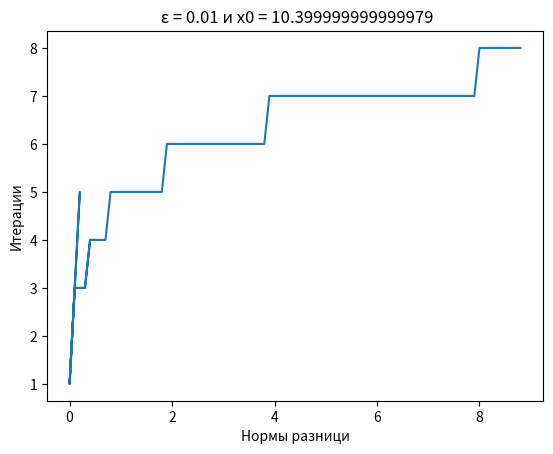
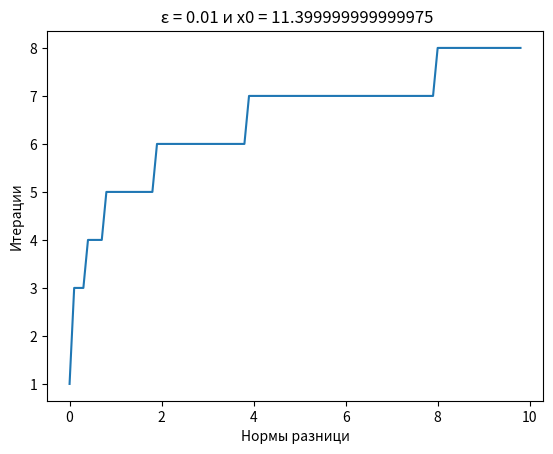
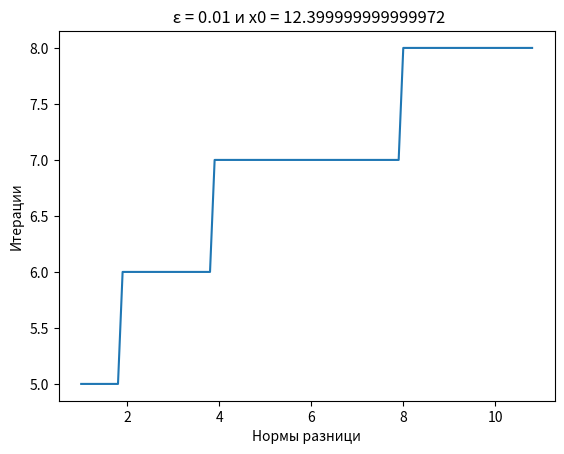
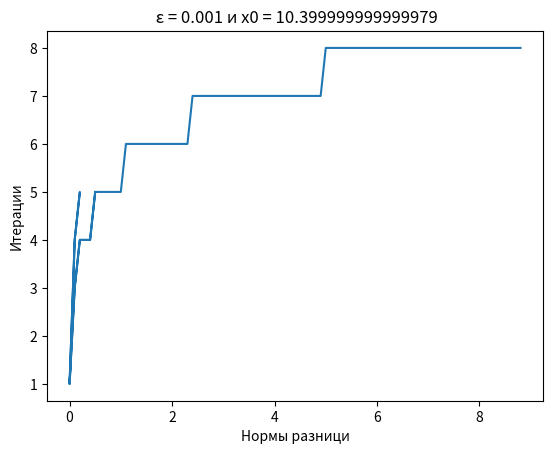
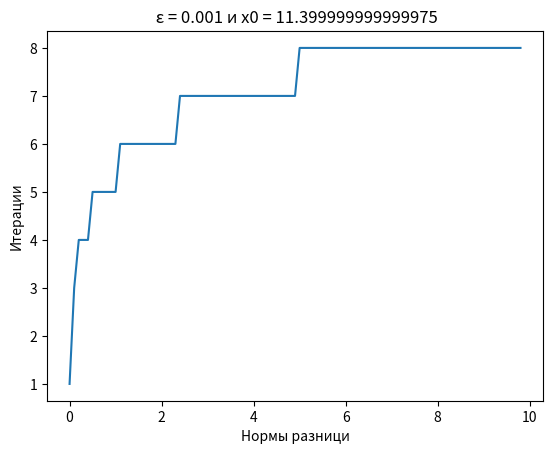
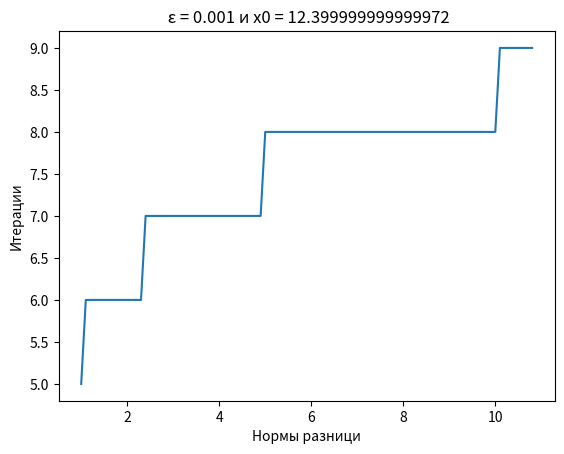
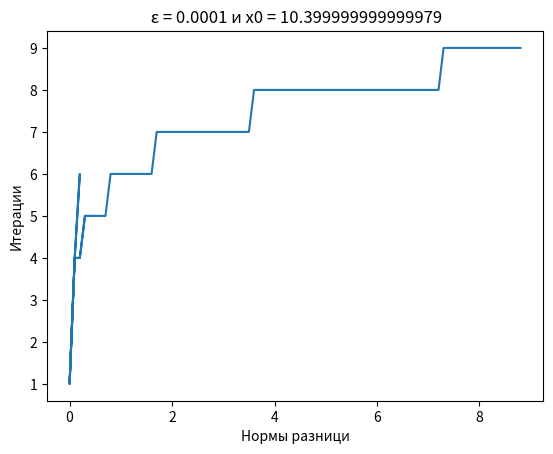
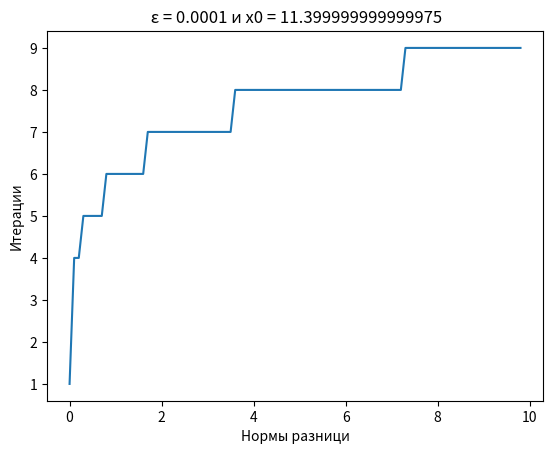
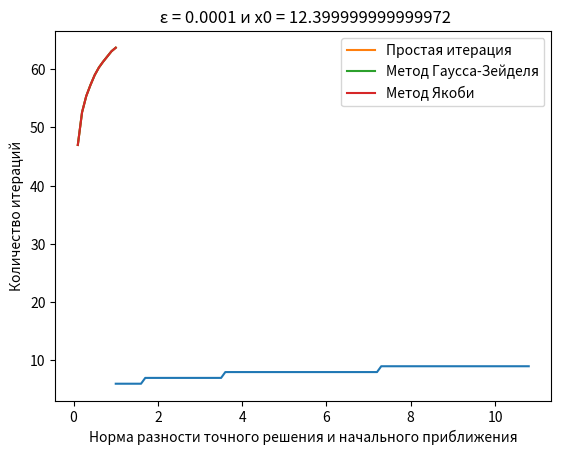

Recreate these plots in Python, in order.
import math
import matplotlib.pyplot as plt
def determinant(matrix):
    num_row, num_col = len(matrix), len(matrix[0])
    
    if num_row != num_col:
        return None
    
    if num_row == 1:
        return matrix[0][0]
    
    det = 0
    for c in range(num_col):
        sub_matrix = [[matrix[i][j] for j in range(num_col) if j != c] for i in range(1, num_row)]
        det += ((-1) ** c) * matrix[0][c] * determinant(sub_matrix)
    
    return det

def condition_number(matrix):
    det_A = determinant(matrix)
    
    if det_A == 0:
        return float('inf')
    
    inverse_matrix = [[matrix[j][i] / det_A for i in range(len(matrix))] for j in range(len(matrix))]
    
    return abs(determinant(matrix)) * determinant(inverse_matrix)


A = [[12, 7, 1, 1],
     [4, 8, 3, 1],
     [3, 3, 8, 1],
     [3,1,0,5]]

cond_num = condition_number(A)
print(f"Число обусловленности матрицы: {cond_num}")


#Функция f(x) = 2*x^2 - 5*x + 3
def f(x):
    return 2*x**2 - 5*x + 3

#производная функции f(x) = 4*x - 5
def df(x):
    return 4*x - 5

#первое достаточное условие: f(a) * f(b) < 0
def sufficient_condition(a, b):
    return f(a) * f(b) < 0

#критерий окончания итерационного процесса (анализируем норму разницы)
def stop_criterion(x, x_prev, epsilon):
    return abs(x - x_prev) < epsilon

#Метод итерации - простая итерация
def simple_iteration_method(x0, epsilon):
    x = x0
    x_prev = x
    iterations = 0
    
    while True:
        x = x - f(x) / df(x)
        iterations += 1
        
        if stop_criterion(x, x_prev, epsilon):
            break
            
        x_prev = x
    
    return x, iterations

#начальные приближения
x0_values = [0.5, 1.5, 2.5]

#точности
eps_values = [1e-2, 1e-3, 1e-4]
#результаты для каждой точности и начального приближения
results = {}
for eps in eps_values:
    results[eps] = {}
    for x0 in x0_values:
        root, iterations = simple_iteration_method(x0, eps)
        results[eps][x0] = (root, iterations)

#графики зависимости количества итераций от нормы разности точного решения и начального приближения
for eps in eps_values:
    for x0 in x0_values:
        diffs = []
        iterations = []
        for i in range(1, 100):
            root, iters = simple_iteration_method(x0, eps)
            diffs.append(abs(root - x0))
            iterations.append(iters)
            x0 += 0.1
        
        plt.figure()
        plt.plot(diffs, iterations)
        plt.title(f" ε = {eps} и x0 = {x0}")
        plt.xlabel("Нормы разници")
        plt.ylabel("Итерации")
        plt.show()
#/////////////////////////////////////

def simple_iteration(A, b, x0, tol=1e-6, max_iter=100):

    n = len(A)
    x = x0.copy()
    for _ in range(max_iter):
        x_new = [0] * n
        for i in range(n):
            for j in range(n):
                if i != j:
                    x_new[i] -= A[i][j] * x[j]
            x_new[i] += b[i]
            x_new[i] /= A[i][i]
        if max([abs(x_new[i] - x[i]) for i in range(n)]) < tol:
            return x_new
        x = x_new
    return x
#Метод Гаусса-Зейделя

def gauss_seidel(A, b, x0, tol=1e-6, max_iter=100):
    n = len(A)
    x = x0.copy()
    for _ in range(max_iter):
        for i in range(n):
            x[i] = b[i]
            for j in range(i):
                x[i] -= A[i][j] * x[j]
            for j in range(i+1, n):
                x[i] -= A[i][j] * x[j]
            x[i] /= A[i][i]
        if max([abs(x[i] - x0[i]) for i in range(n)]) < tol:
            return x
        x0 = x
    return x
#Метод Якоби

def jacobi(A, b, x0, tol=1e-6, max_iter=100):

    n = len(A)
    x = x0.copy()
    for _ in range(max_iter):
        x_new = [0] * n
        for i in range(n):
            for j in range(n):
                if i != j:
                    x_new[i] -= A[i][j] * x[j]
            x_new[i] += b[i]
            x_new[i] /= A[i][i]
        if max([abs(x_new[i] - x[i]) for i in range(n)]) < tol:
            return x_new
        x = x_new
    return x

# Проверка выполнения достаточных условий и критериев сходимости

def check_convergence(A):

    n = len(A)
    for i in range(n):
        row_sum = 0
        for j in range(n):
            if i != j:
                row_sum += abs(A[i][j])
        if abs(A[i][i]) < row_sum:
            return False
    return True
#Ведение расчётов до достижения точности 10^-2, 10^-3, 10^-4

def solve_with_accuracy(A, b, x0, tol, max_iter=100):

    n = len(A)
    x = x0.copy()
    iter_count = 0
    while True:
        iter_count += 1
        x_new = [0] * n
        for i in range(n):
            for j in range(n):
                if i != j:
                    x_new[i] -= A[i][j] * x[j]
            x_new[i] += b[i]
            x_new[i] /= A[i][i]
        if max([abs(x_new[i] - x[i]) for i in range(n)]) < tol:
            return x_new, iter_count
        x = x_new
        
        if iter_count >= max_iter:
            return x, iter_count
#Оценка влияния выбора начального приближения на количество итераций

def plot_convergence(A, b, tol, methods):

    n = len(A)
    x_exact = gauss_seidel(A, b, [0] * n, tol=1e-10)  

    norms = [i / 10 for i in range(1, 11)]
    iter_counts = [[0] * len(norms) for _ in range(len(methods))]

    #Итерации по нормам
    for i, norm in enumerate(norms):
        #по методам
        for j, method in enumerate(methods):
            #по начальным приближениям
            for k in range(10):
                x0 = [x_exact[i] + norm * (2 * k - 9) / 10 for i in range(n)]
                _, iter_count = solve_with_accuracy(A, b, x0, tol)
                iter_counts[j][i] += iter_count / 10

    #графики
    for j, method in enumerate(methods):
        print(method,": ", norms)
        plt.plot(norms, iter_counts[j], label=method)
        plt.xlabel("Норма разности точного решения и начального приближения")
        plt.ylabel("Количество итераций")
        plt.legend()
        plt.show()


#A = [[4, -1, 0], [-1, 4, -1], [0, -1, 4]]
b = [4, 4, 4,4]
tol = 1e-4
methods = ["Простая итерация", "Метод Гаусса-Зейделя", "Метод Якоби"]

plot_convergence(A, b, tol, methods)

